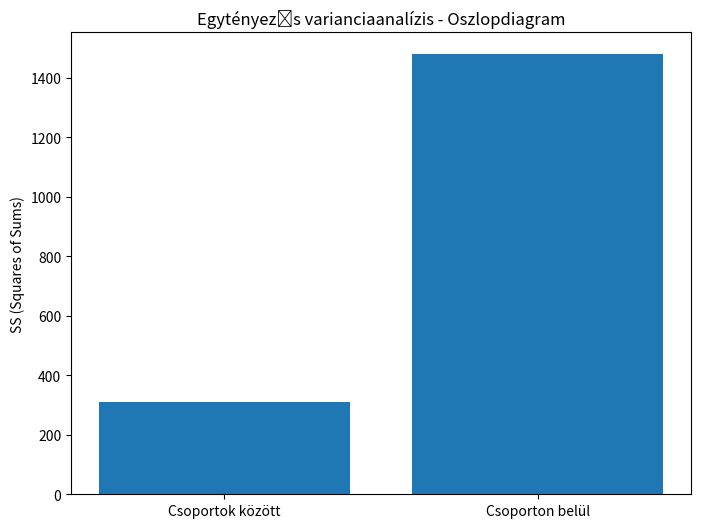

This chart was generated by the following Python code:
import pandas as pd
import matplotlib.pyplot as plt

# Adatkeret (DataFrame) létrehozása
data = {
    'Tényezők': ['Csoportok között', 'Csoporton belül'],
    'SS': [309.7039683, 1479.866667],
    'df': [83, 1176],
    'MS': [3.731373111, 1.258390023],
    'F': [2.96519604, None],
    'p-érték': [6.94646E-16, None],
    'F krit.': [1.28124675, None]
}
df = pd.DataFrame(data)

# Oszlopdiagram létrehozása
plt.figure(figsize=(8, 6))  # Opcionális: Átméretezés
plt.bar(df['Tényezők'], df['SS'])
plt.ylabel('SS (Squares of Sums)')
plt.title('Egytényezős varianciaanalízis - Oszlopdiagram')

# A diagram megjelenítése
plt.show()
